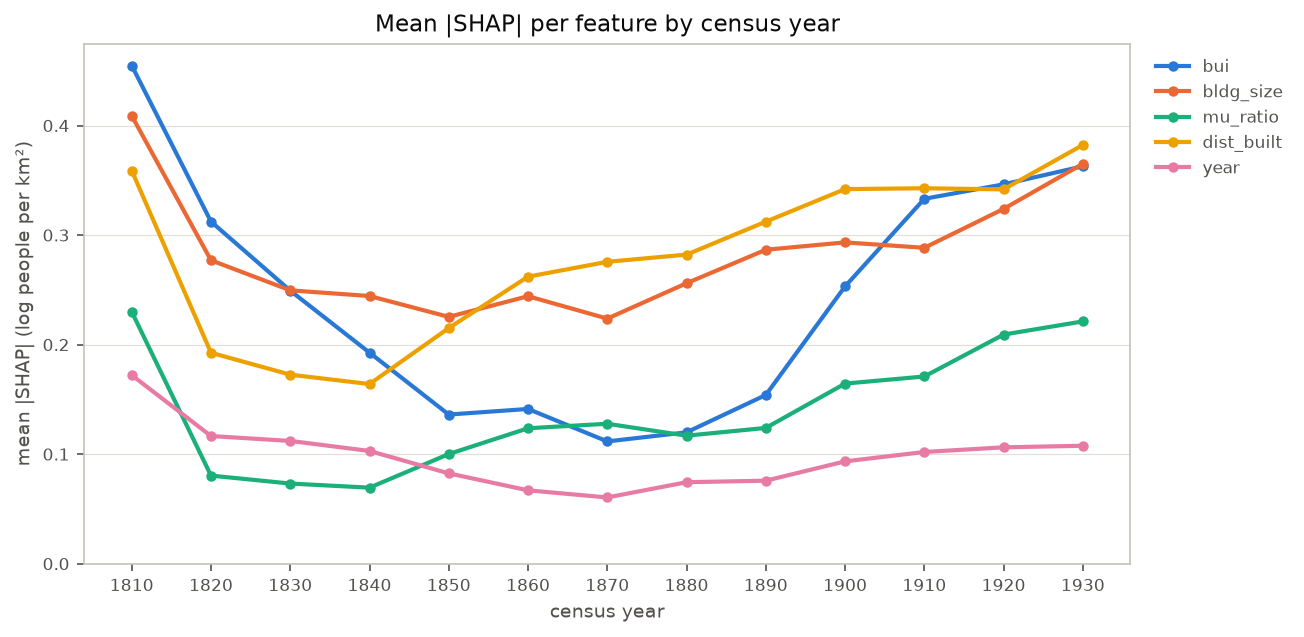

The file beside this chart, header and first rows:
year, bui, bldg_size, mu_ratio, dist_built, year
1810, 0.4548, 0.409, 0.23, 0.3589, 0.1721
1820, 0.3123, 0.277, 0.08042, 0.1926, 0.1165
1830, 0.2493, 0.2495, 0.07314, 0.1725, 0.1121
1840, 0.1927, 0.2444, 0.0694, 0.164, 0.1029
1850, 0.1361, 0.2253, 0.1001, 0.2151, 0.08244
1860, 0.1413, 0.2442, 0.1236, 0.262, 0.06696
1870, 0.1116, 0.2237, 0.1277, 0.2756, 0.06045
1880, 0.1199, 0.256, 0.1169, 0.2822, 0.07436
1890, 0.154, 0.2866, 0.1239, 0.3122, 0.07577
1900, 0.2531, 0.2933, 0.1644, 0.342, 0.09339
1910, 0.3331, 0.2884, 0.1709, 0.3427, 0.102
1920, 0.3463, 0.3239, 0.2092, 0.3417, 0.1062
1930, 0.3628, 0.3651, 0.2212, 0.3823, 0.1076
